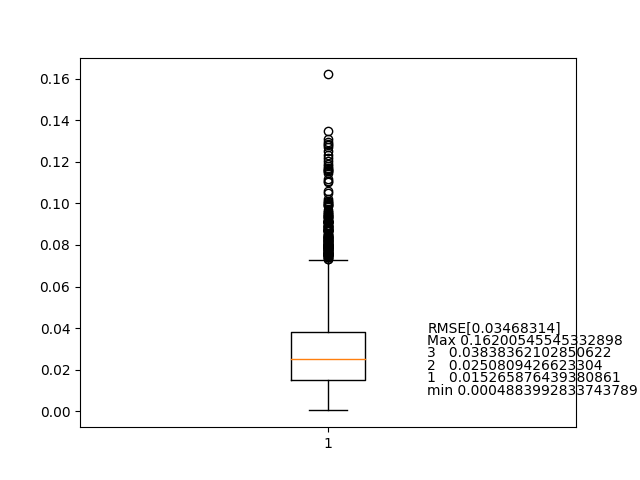

Data behind this chart, as committed beside it:
1.8268113479119978, -1.439169178711387
1.835, -1.422
1.833, -1.418
1.828, -1.414
1.823, -1.418
1.829, -1.413
1.828, -1.418
1.824, -1.421
1.824, -1.426
1.82, -1.433
1.836, -1.431
1.829, -1.432
1.839, -1.426
1.836, -1.426
1.836, -1.427
1.841, -1.429
1.837, -1.425
1.824, -1.425
1.82, -1.417
1.816, -1.42
1.826, -1.417
1.828, -1.418
1.84, -1.419
1.831, -1.424
1.83, -1.433
1.815, -1.435
1.828, -1.435
1.818, -1.438
1.831, -1.431
1.834, -1.428
1.817, -1.431
1.823, -1.428
1.825, -1.424
1.829, -1.419
1.825, -1.411
1.822, -1.414
1.824, -1.417
1.83, -1.431
1.828, -1.435
1.834, -1.432
1.825, -1.442
1.822, -1.434
1.818, -1.431
1.82, -1.427
1.824, -1.423
1.829, -1.423
1.836, -1.424
1.841, -1.429
1.843, -1.43
1.834, -1.43
1.833, -1.428
1.825, -1.43
1.829, -1.432
1.832, -1.433
1.835, -1.438
1.834, -1.432
1.834, -1.427
1.836, -1.418
1.833, -1.423
1.835, -1.423
1.83, -1.416
... 4,745 more rows
